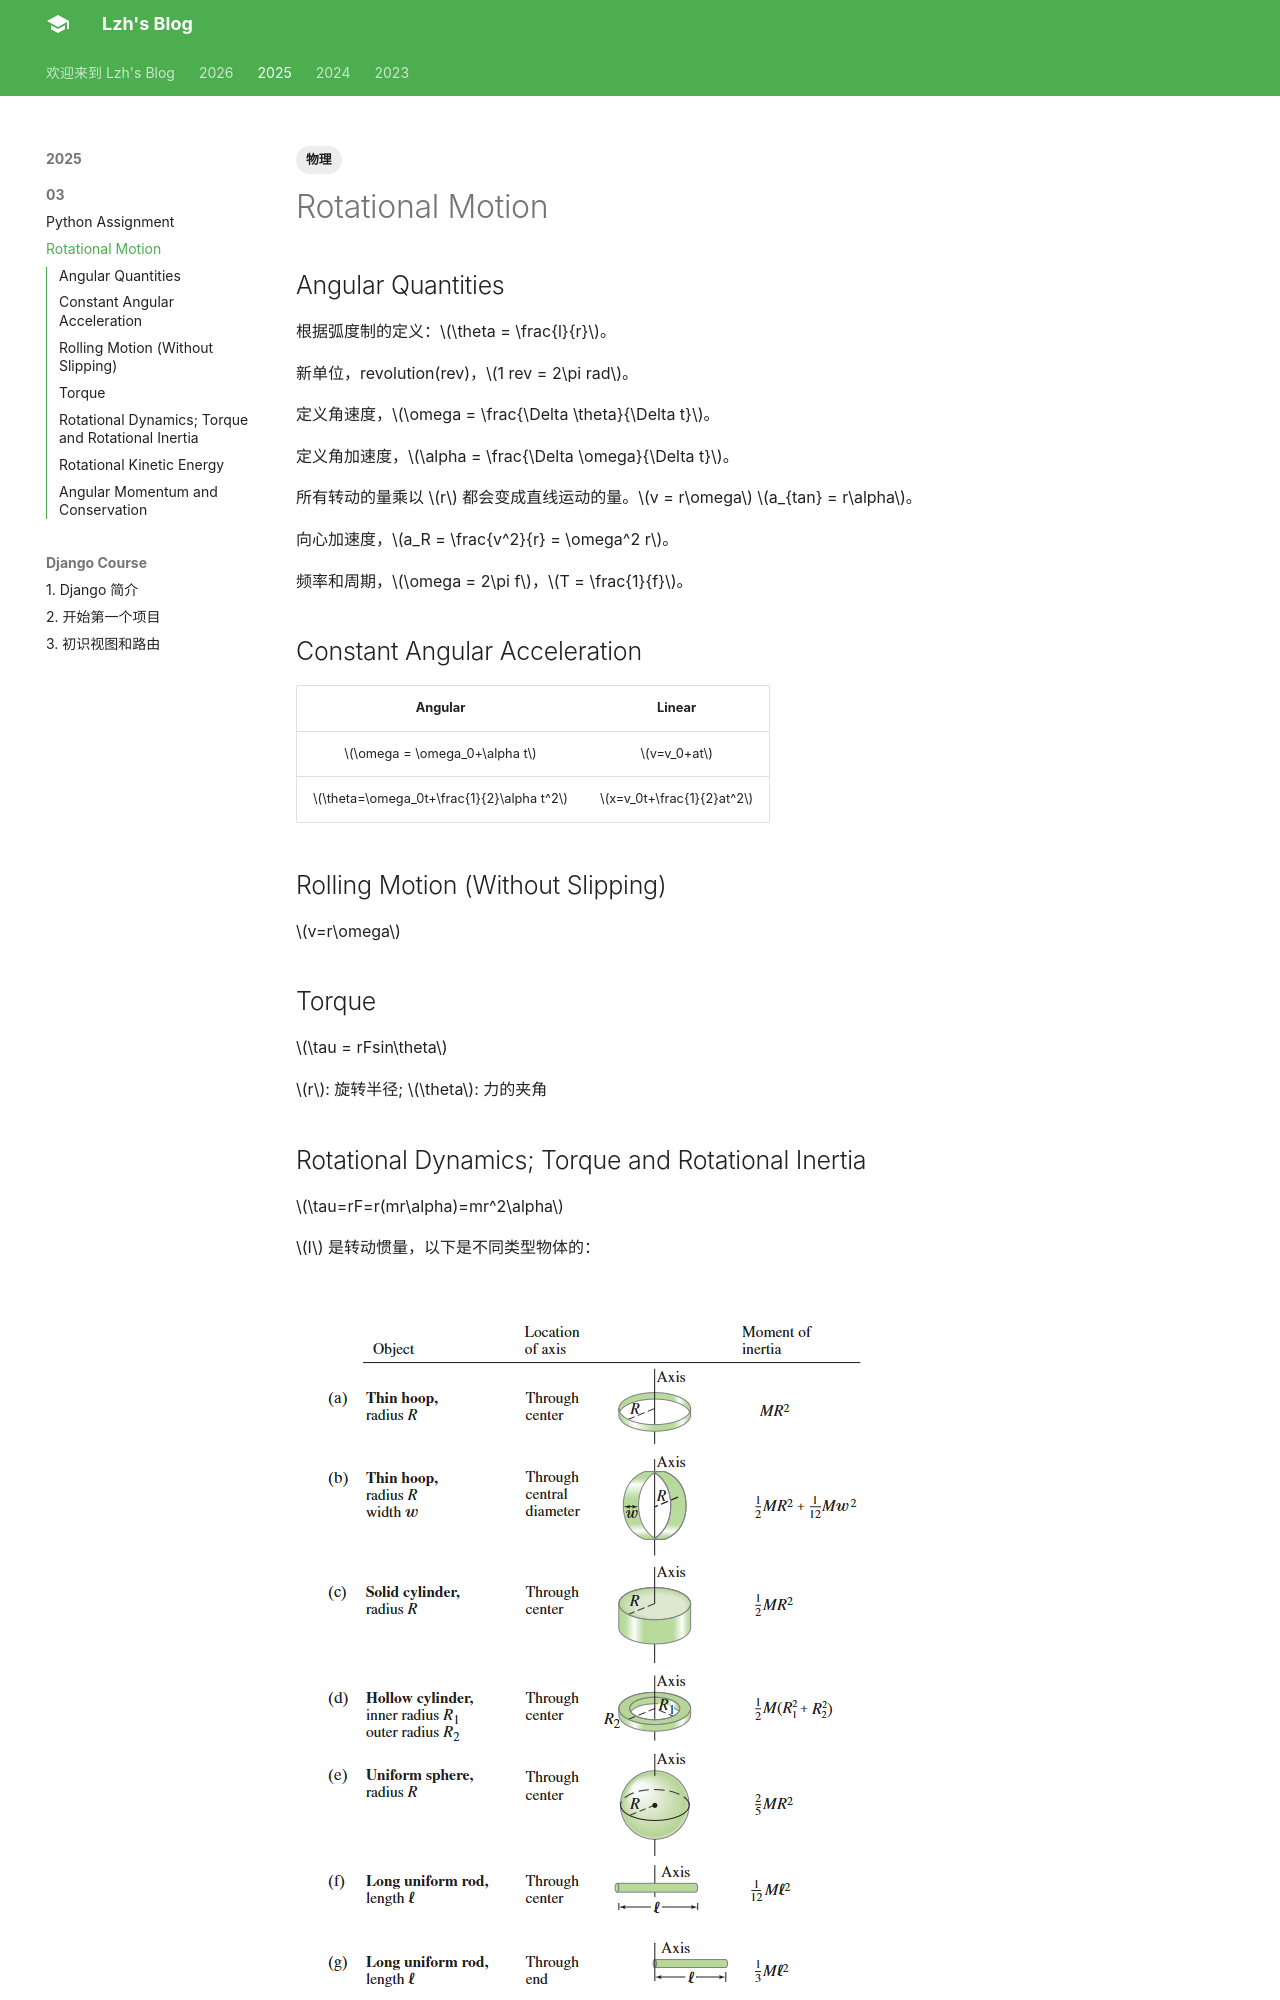

repository: liuzihaohao/liuzihaohao.github.io · page: blog/2025/03/1/index.html · generator: mkdocs

---
title: Rotational Motion
tags:
    - 物理

---

## Angular Quantities

根据弧度制的定义：$\theta = \frac{l}{r}$。

新单位，revolution(rev)，$1 rev = 2\pi rad$。

定义角速度，$\omega = \frac{\Delta \theta}{\Delta t}$。

定义角加速度，$\alpha = \frac{\Delta \omega}{\Delta t}$。

所有转动的量乘以 $r$ 都会变成直线运动的量。$v = r\omega$ $a_{tan} = r\alpha$。

向心加速度，$a_R = \frac{v^2}{r} = \omega^2 r$。

频率和周期，$\omega = 2\pi f$，$T = \frac{1}{f}$。

## Constant Angular Acceleration

| Angular | Linear |
| :----------: | :----------: |
| $\omega = \omega_0+\alpha t$ | $v=v_0+at$ |
| $\theta=\omega_0t+\frac{1}{2}\alpha t^2$ | $x=v_0t+\frac{1}{2}at^2$ |

## Rolling Motion (Without Slipping)

$v=r\omega$

## Torque

$\tau = rFsin\theta$

$r$: 旋转半径; $\theta$: 力的夹角

## Rotational Dynamics; Torque and Rotational Inertia

$\tau=rF=r(mr\alpha)=mr^2\alpha$

$I$ 是转动惯量，以下是不同类型物体的：

![](/static/2025/03/2539.png)
